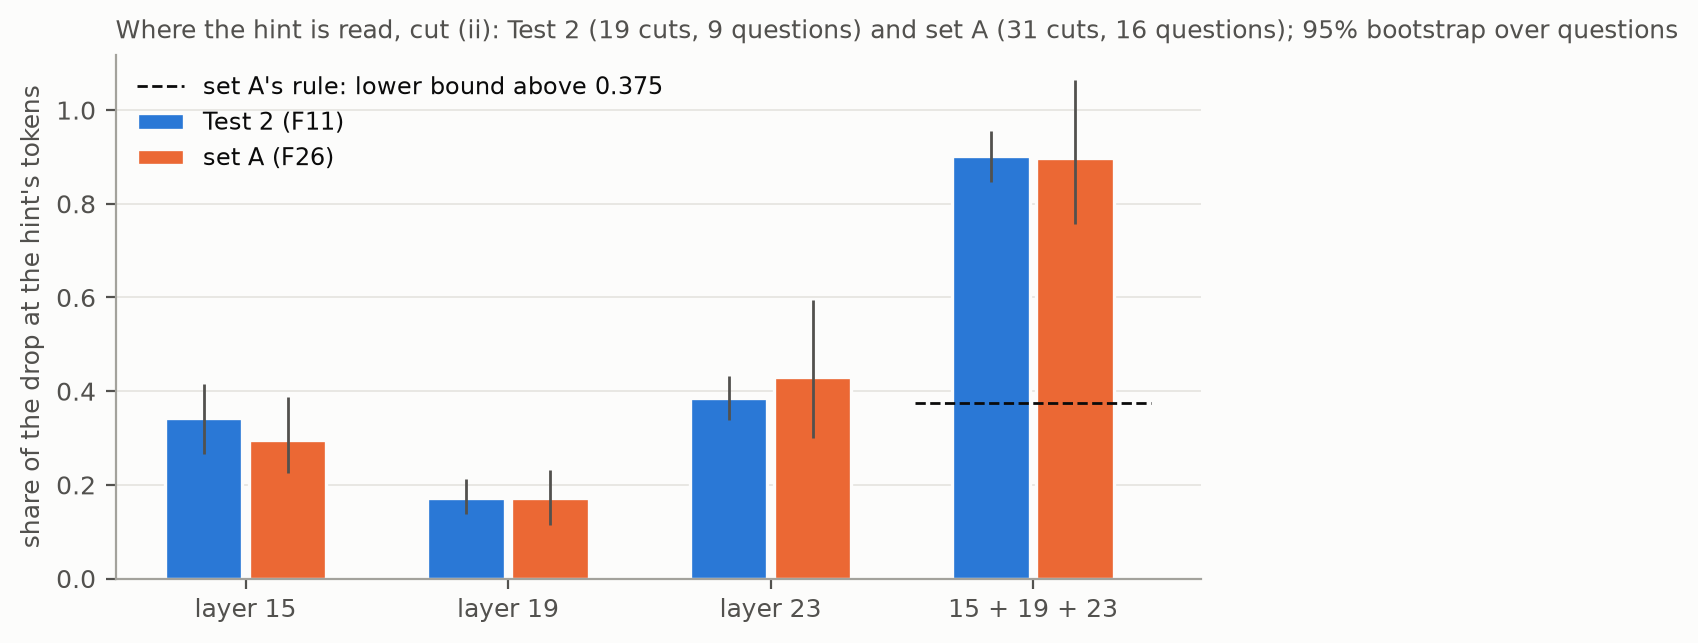

The file beside this chart, header and first rows:
# Generated by tools/make_supplement.py …
set, what, share, low, high, cuts, questions
Test 2 (F11), layer 15, 0.3433, 0.2656, 0.4159, 19, 9
Test 2 (F11), layer 19, 0.1722, 0.1384, 0.2126, 19, 9
Test 2 (F11), layer 23, 0.3862, 0.3392, 0.4314, 19, 9
Test 2 (F11), 15 + 19 + 23, 0.9017, 0.8468, 0.9552, 19, 9
set A (F26), layer 15, 0.2959, 0.2249, 0.3878, 31, 16
set A (F26), layer 19, 0.1717, 0.1135, 0.2315, 31, 16
set A (F26), layer 23, 0.4302, 0.3004, 0.5956, 31, 16
set A (F26), 15 + 19 + 23, 0.8978, 0.7569, 1.065, 31, 16
